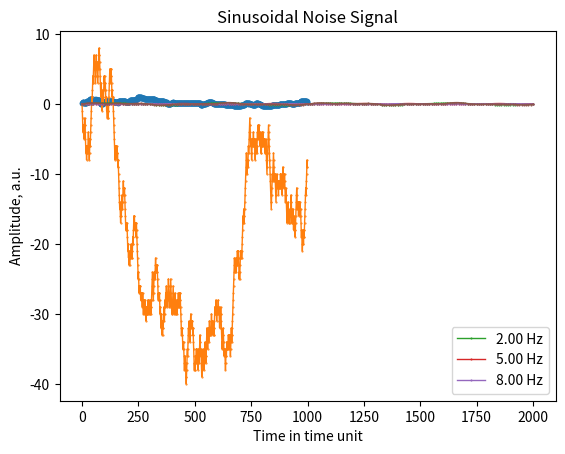

Write the Python code that produced this figure.
import numpy as np
import matplotlib.pyplot as plt
import bisect

# Base class for all noisy signals
# Not to be used directly. Use the derived classes instead
# 
class NoiseSignal(object):
    """
    Generic noisy signal
    """

    def __init__(self, initial_seed=1234, resolution=1.0, time_unit=1e-9):
        self.resolution_factor = resolution
        self.amplitude = 1.0
        self.random_seed = initial_seed
        self.is_init = False
        self.interpolation_settings()
        self.time_unit=time_unit
        self.time_units_per_sec = 1/time_unit

        # This base random seed is used to create the individual seeds used to generate each instance of the noise
        self.seed_generator = np.random.RandomState(self.random_seed)

    def __repr__(self):
        return "NoiseSignal(resolution_factor={0}, amplitude={1}, seed={2}".format(self.resolution_factor, self.amplitude, self.random_seed)
    def __str__(self):
        return "NoiseSignal(resolution_factor={0}, amplitude={1}, seed={2}".format(self.resolution_factor, self.amplitude, self.random_seed)
    def __getitem__(self, key):
        if self.do_interpolation:
            return self.eval_interpolated(key)
        else:
            return self.eval(key)

    def reset(self):
        self.seed_generator = np.random.RandomState(self.random_seed)

    def get_new_seed(self):
        return self.seed_generator.randint(np.iinfo(np.int32).max)

    def interpolation_settings(self, do_interpolation=False, resolution_factor=1.0, itime=10.0):
        # enable flag
        self.do_interpolation = do_interpolation
        # resolution of samples from the signal
        self.interpolation_resolution = resolution_factor
        # window to interpolate over
        self.interpolation_time = itime

    def eval_interpolated(self, t):
        if self.do_interpolation:
            time_steps, data_samples = self.get_sample_data(t)
            ival = np.interp(t, time_steps, data_samples)*self.amplitude
            return ival
        else:
            return self.eval(t)
        
class NoiseSignalRandomWalk(NoiseSignal):
    '''
    Creates a random walk function, starting at 0, over a specified time interval.
    Create the object, configure it, then init. Do more inits or next_intervals as necessary
    '''
    def __str__(self):
        return "NoiseSignalRandomWalk(resolution_factor={0}, amplitude={1}, seed={2}".format(self.resolution_factor, self.amplitude, self.random_seed)

    def configure_noise(self, amplitude, resolution_factor, total_time):
        '''total_time will remain constant after configuration, but the times and points will get data appended to
        each time you call init or next_interval.
        amplitude: the step size of each walk; the value at a given time is the last time's value plus or minus this amplitude
        resolution: how many values per time_unit
        '''
        self.amplitude = amplitude
        self.resolution_factor = resolution_factor
        self.total_time = total_time #number of time_units per .init() call
        self.points = []
        self.times = []
        self.num_points = int(self.total_time*self.resolution_factor)
        self.next_interval_start_time = 0
        
    def init(self, random_seed=None):
        '''
        Starts a random walk from zero, up to total_time with num_points in between.
        '''
        if random_seed==None:
            random_seed = self.get_new_seed()
        rand_switch = np.random.RandomState(random_seed)
        num_points = self.num_points
        binaries = [0] + [self.amplitude if rand_switch.randint(2)==1 else -1*self.amplitude for i in range(num_points-1)]
        points = [0]*num_points
        points[0] = 0
        for i in range(1, num_points):
            points[i] = points[i-1] + binaries[i]
        self.points += points
        step = (self.total_time - 0)/self.num_points
        if len(self.times) == 0:
            self.times += [i*step for i in range(num_points)]  #array of times from 0 to total_time, units of time_unit
            self.next_interval_start_time = num_points*step
        else:
            self.times += [self.next_interval_start_time+i*step for i in range(num_points)]
            self.next_interval_start_time = self.next_interval_start_time + num_points*step
        self.is_init = True
        return random_seed
    
    def eval(self, t):
        '''Returns noise value at time t (specified in time_unit) in units of time_unit'''
        if t>self.total_time:
            raise ValueError("NoiseSignalNormal(): Requested time greater than total simulation time")
        if t<0:
            raise ValueError("NoiseSignalNormal(): Requested time < 0")

        tidx = int(t*self.resolution_factor)
        return self.points[tidx]
    
    def get_sample_data(self):
        '''returns a tuple with a time list and associated noise values at each time point'''
        times = self.times #returns all the calculated times, including any .next_intervals() you may do
        vals = self.points
        return times, vals
    
    def next_interval(self,random_seed=None):
        '''Does self.init again, but starts where the last init ended, not from zero.
        Will will add total_time amount of time to self.time (a total of num_points added)
        '''
        if random_seed==None:
            random_seed = self.get_new_seed()
        rand_switch = np.random.RandomState(random_seed)
        num_points = int(self.total_time * self.resolution_factor)
        binaries = [self.amplitude if rand_switch.randint(2)==1 else -1*self.amplitude for i in range(num_points)]
        points = [0]*num_points
        points[0] = binaries[0] + self.points[len(self.points) -1]
        for i in range(1, num_points):
            points[i] = points[i-1] + binaries[i]
        self.points += points
        step = (self.total_time - 0)/self.num_points
        self.times += [self.next_interval_start_time+i*step for i in range(num_points)]
        self.next_interval_start_time = self.next_interval_start_time + num_points*step
        return random_seed
    
    def plot_noise_signal(self):
        if self.is_init == False:
            raise ValueError("Must be initialized first!")
        marker = '.'
        linewidth = 1
        markersize = 1
        
        t, n = self.get_sample_data()
        plt.plot(t,n, marker=marker, linewidth=linewidth, markersize=markersize)
        plt.grid()
        plt.title("Random Walk Noise\n$\pm${} per step, {:.1f}(x{:.1e}s) per step".format(self.amplitude, self.total_time/self.num_points, self.time_unit) )
        plt.ylabel("Arbitrary Units")
        plt.xlabel("Time, in units of {:.1e} seconds".format(self.time_unit))
        plt.show()
        
class NoiseSignalSine(NoiseSignal):
    '''
    Creates a noise signal composed of a summation of sine waves over a specified time interval.
    create the object, configure it, then do an init and you're good to go. Do a next_interval or another init if necessary
    '''
    def __str__(self):
        return "NoiseSignalSine(resolution_factor={0}, seed={1}".format(self.resolution_factor, self.random_seed)

    def configure_noise(self, resolution_factor, freq_list, amp_list, phase_list, total_time):
        '''
        resolution factor: how many points per time_unit
        freq_list: a list or tuple of the all the desired frequencies, in Hz
        amp_list: a list or tuple of the amplitudes for all frequencies
        phase_list: a list or tuple of the phases of all the waves (all lists should be the same length)
        total_time: total # of time_units you want to cover per .init call
        '''
        self.resolution_factor = resolution_factor
        self.total_time = total_time #number of time_units per .init() call
        self.list_of_point_lists = []
        self.summed_points = []
        self.times = []
        self.num_points = int(self.total_time*self.resolution_factor)
        self.step = self.total_time/self.num_points #the time interval between time points, in units of time_units
        self.next_interval_start_time = 0
        self.freq_list = freq_list
        self.amp_list = amp_list
        self.phase_list = phase_list
        
    def init(self):
        times = [i*self.step for i in range(0,self.num_points+1)] #step = totaltime/numpoints, numpoits = int(totaltime*resfactor)
        #print(times)
        list_of_point_lists = [0]*len(self.freq_list)
        for i in range(len(self.freq_list)):
            '''find values for each frequency, then su mthem up later'''
            freq = self.freq_list[i]
            amp = self.amp_list[i]
            phase = self.phase_list[i]
            value_list = []
            for t in times:
                val = amp*np.sin(2*np.pi*freq*t*self.time_unit + phase)
                value_list.append(val)
            list_of_point_lists[i] = value_list
        self.list_of_point_lists = list_of_point_lists
        #each frequency's list is done, now add them all together in one list
        summed_vals = [0]*len(times)
        for t_index in range(len(times)):
            for wave_index in range(len(self.list_of_point_lists)):
                summed_vals[t_index] += self.list_of_point_lists[wave_index][t_index]
        #print(summed_vals)
        self.summed_points += summed_vals
        #add these lines at the end of the init call
        self.times += times
        self.next_interval_start_time = self.times[-1] + self.step
                
    def get_sample_data(self):
        '''returns a tuple with a time list and associated noise values at each time point'''
        times = self.times #returns all the calculated times, including any .next_intervals() you may do
        vals = self.summed_points #returns the summed sine wave for each point in self.times
        return times, vals
    
    def add_random_noise(self, sigma):
        '''add normally distributed noise to the overall summed_values
        Specify the std deviation, sigma, of the noise, which centers on zero'''
        for i in range(len(self.summed_points)):
            self.summed_points[i] += np.random.normal(0,sigma)
    
    def next_interval(self):
        times = [self.next_interval_start_time+i*self.step for i in range(self.num_points)] 
        #print(times)
        for i in range(len(self.freq_list)):
            '''find values for each frequency, then su mthem up later'''
            freq = self.freq_list[i]
            amp = self.amp_list[i]
            phase = self.phase_list[i]
            value_list = []
            for t in times:
                val = amp*np.sin(2*np.pi*freq*t*self.time_unit + phase)
                value_list.append(val)
            self.list_of_point_lists[i].extend(value_list)

        #each frequency's list is done, now add them all together in one list
        summed_vals = [0]*len(times)
        for t_index in range(len(times)):
            for wave_index in range(len(self.list_of_point_lists)):
                summed_vals[t_index] += self.list_of_point_lists[wave_index][t_index]
        #print(summed_vals)
        self.summed_points += summed_vals
        #add these lines at the end of the init call
        self.times += times
        self.next_interval_start_time = self.times[-1] + self.step
        
    def plot_noise_signal(self, show_components=True, seconds=False):
        '''Shows a plot of the individual waves, and a plot of the summed wave, if components = True'''
        if seconds: 
            times = self.times*self.time_unit
            time_label = "s"
        else:
            times = self.times
            time_label = "time unit"
        times = self.times
        summed = self.summed_points
        components = self.list_of_point_lists
        marker ='.'
        linewidth=1
        markersize = 1
        if show_components == True:
            for wave_index in range(len(components)):
                wave= components[wave_index]
                freq = self.freq_list[wave_index]
                plt.plot(times, wave, label="{:.2f} Hz".format(freq), marker=marker, linewidth=linewidth, markersize=markersize)
            plt.grid()
            plt.xlabel("Time in {}".format(time_label))
            plt.ylabel("Amplitude, a.u.")
            plt.legend()
            plt.title("Component Waves")
            plt.show()
        
        plt.plot(times, summed, marker=marker, linewidth=linewidth,markersize=markersize)
        plt.grid()
        plt.xlabel("Time in {}".format(time_label))
        plt.ylabel("Amplitude, a.u.")
        plt.title("Sinusoidal Noise Signal")
        plt.show()
    
    def eval(self, t):
        if t>self.total_time:
            raise ValueError("NoiseSignalSine(): Requested time greater than total simulation time")
        if t<0:
            raise ValueError("NoiseSignalSine(): Requested time < 0")

        tidx = int(t*self.resolution_factor)
        #print("time t is {}".format(t))
        #print("tindex is {}".format(tidx))
        #print("total time is {}".format(self.total_time))
        return self.summed_points[tidx]
        
            
    

class NoiseSignalNormal(NoiseSignal):

    def __str__(self):
        return "NoiseSignalNormal(resolution_factor={0}, amplitude={1}, seed={2}, mean{3}, variance{4})".format(self.resolution_factor, self.amplitude, self.random_seed, self.mean, self.variance)
    def __repr__(self):
        if self.is_init:
            str_val = "normal_deviants = [ "
            for ii in range(len(self.points)):
                str_val += "{0} ".format(self.points[ii])
            str_val += "]"

            return str_val
        else:
            return "normal_deviants = []"

    def plot_amplitudes(self):
        times = [ti/self.resolution_factor for ti in range(int(self.total_time*self.resolution_factor))]
        plt.plot(times, [sv*self.amplitude for sv in self.points])
        plt.show()

    def configure_noise(self, amplitude, mean, variance, resolution_factor, total_time):
        self.mean = mean
        self.variance = variance
        self.amplitude = amplitude
        self.resolution_factor = resolution_factor
        self.std_dev = np.sqrt(variance)
        self.total_time = total_time

    def init(self, random_seed=None):
        if random_seed==None:
            random_seed = self.get_new_seed()
        rand_switch = np.random.RandomState(random_seed)
        num_points = int(self.total_time * self.resolution_factor)

        self.points = [self.std_dev*rand_switch.randn() + self.mean for ii in range(num_points)]
        self.is_init = True

        return random_seed

    def eval(self, t):
        if t>self.total_time:
            raise ValueError("NoiseSignalNormal(): Requested time greater than total simulation time")
        if t<0:
            raise ValueError("NoiseSignalNormal(): Requested time < 0")

        tidx = int(t*self.resolution_factor)
        return self.points[tidx]*self.amplitude

    def get_sample_data(self, t):
        lidx = int(np.floor(t*self.resolution_factor))
        ltime = lidx/self.resolution_factor
        uidx = int(np.ceil(t*self.resolution_factor))
        utime = uidx/self.resolution_factor

        sample_times = [ltime]
        sample_vals = [self.points[lidx]]
        if uidx<len(self.points):
            sample_times += [utime]
            sample_vals += [self.points[uidx]]

        while (lidx>0 or (uidx+1)<len(self.points)) and ((len(sample_times)<2) or (utime-ltime)<self.interpolation_time):
            if lidx>0:
                lidx -= 1
                ltime = lidx/self.resolution_factor
                sample_vals = [self.points[lidx]] + sample_vals
                sample_times = [ltime] + sample_times
            if (uidx+1)<len(self.points):
                uidx += 1
                utime = uidx/self.resolution_factor
                sample_vals += [self.points[uidx]]
                sample_times += [utime]

        if len(sample_times)<2:
            raise ValueError("Cannot find enough sample data")

        return sample_times, sample_vals

class NoiseSignalTelegraph(NoiseSignal):

    def __str__(self):
        return "NoiseSignalTelegraph(resolution_factor={0}, amplitude={1}, seed={2}, exponent={3}, total_fluctuators={4}, start_freq={5}, stop_freq={6}, total_time={7})".format(self.resolution_factor, self.amplitude, self.random_seed, self.exponent, self.total_fluctuators, self.start_freq, self.stop_freq, self.total_time)
    def __repr__(self):
        if self.is_init:
            str_val = "flux_switch_times = [ "
            for ii in range(len(self.switching_times)):
                str_val += "{0}:{1} ".format(self.switching_times[ii],self.amplitude_sums[ii])
            str_val += "]"
        else:
            return "flux_switch_times = []"

        return str_val

    def plot_amplitudes(self):
        prev_time = -1
        switch_times = []
        switch_amps = []
        for ii in range(len(self.switching_times)):
            sw_time = self.switching_times[ii]
            sw_sum = self.amplitude*self.amplitude_sums[ii]

            if prev_time >= 0:
                switch_times += [sw_time]
                switch_amps += [prev_amp]
            switch_times += [sw_time]
            switch_amps += [sw_sum]
            prev_time = sw_time
            prev_amp = sw_sum

        plt.plot(switch_times, switch_amps)
        plt.show()
        
    def plot_noise_signal(self):
        if self.is_init != True:
            raise ValueError("Noise signal must first be initialized!")
        num_points = int(self.total_time/self.resolution_factor)
        step = self.total_time/num_points
        times = [i*step for i in range(num_points)] #step = totaltime/numpoints, numpoits = int(totaltime*resfactor)
        vals = []
        for t in times:
            vals.append(self[t])
        plt.plot(times, vals,marker='.',linewidth=1)
        plt.xlabel("Time in time_unit")
        plt.ylabel("Noise, arb. units")
        plt.title("Telegraph Noise\nFrom {} Hz to {} Hz".format(self.start_freq, self.stop_freq))
        plt.grid()
        plt.show()

    def configure_noise(self, exponent, amplitude, total_fluctuators, start_freq, stop_freq, total_time):
        self.exponent = float(exponent)
        self.amplitude = float(amplitude / (2.0 * np.pi))
        self.total_fluctuators = total_fluctuators
        self.start_freq = float(start_freq)
        self.stop_freq = float(stop_freq)
        self.total_time = float(total_time)
        self.create_fluctuators()
        
    # create structures needed for noise generator
    def create_fluctuators(self):

        freq_area = np.log(self.stop_freq/self.start_freq)/((self.total_fluctuators-1))
        freq_fact = np.exp(freq_area)

        if ( self.exponent<0.0 or self.exponent>2.0 ):
            raise ValueError("Invalid exponent for Telegraph noise, should be > 0.0 and <= 2.0")

        self.freq_points = [self.start_freq*np.power(freq_fact,ii) for ii in range(self.total_fluctuators+1)]
        if self.exponent==1.0:
            self.freq_amps = [np.sqrt(2.0 * (np.log(self.freq_points[ii+1])-np.log(self.freq_points[ii]))) for ii in range(self.total_fluctuators)]
        else:
            self.freq_amps = [np.sqrt(1.0/(1.0-self.exponent) * (np.power(self.freq_points[ii+1],1.0-self.exponent) - np.power(self.freq_points[ii],1.0-self.exponent))) for ii in range(self.total_fluctuators)]
        del self.freq_points[self.total_fluctuators]

    # initialize a new set of fluctuators
    def init(self, random_seed=None):
        if random_seed==None:
            random_seed = self.get_new_seed()
        self.rand_switch = np.random.RandomState(random_seed)

        # initialize the state of each fluctuator (+-1.0)
        self.f_state = [1.0 if self.rand_switch.randint(2)==0 else -1.0 for ii in range(self.total_fluctuators)]

        # initialize the switching time for each fluctuator
        # next switching time is exponentially distributed, so we can
        # generate a uniform rv and transform it to an exponential rv.
        # also convert from seconds to nanoseconds (1 s = 10^9 ns) and start at a random point in the interval [0,1]
        self.f_next_switch = [(self.time_units_per_sec)*self.rand_switch.uniform()*(-np.log(1-self.rand_switch.uniform())/self.freq_points[ii]) for ii in range(self.total_fluctuators)]
         
        # create an array of switching times (for any fluctuator) and the sum of all the fluctuators at that time
        #
        self.amplitude_sums = [sum(self.f_state[ii]*self.freq_amps[ii] for ii in range(self.total_fluctuators))]
        self.switching_times = [0.0]

        tval = 0.0;
        while ( tval < self.total_time ):
            # find the fluctuator that is to switch next
            next_switch_idx = self.f_next_switch.index(min(self.f_next_switch))
            tval = self.f_next_switch[next_switch_idx]

            # update the switching time for this fluctuator
            self.f_next_switch[next_switch_idx] += self.time_units_per_sec*(-np.log(1-self.rand_switch.uniform())/self.freq_points[next_switch_idx])

            # update the state of this fluctuator
            self.f_state[next_switch_idx] *= -1.0

            # add the switching time and new sum to the lists
            self.switching_times += [tval]
            self.amplitude_sums += [self.amplitude_sums[len(self.amplitude_sums)-1] + self.f_state[next_switch_idx]*2.0*self.freq_amps[next_switch_idx]]

        self.is_init = True
        return random_seed

    # move to a new interval of time, i.e., continue the 1/f signal without re-initializing
    def next_interval(self):

        self.f_next_switch = [next_switch-self.total_time for next_switch in self.f_next_switch]

        self.amplitude_sums = [sum(self.f_state[ii]*self.freq_amps[ii] for ii in range(self.total_fluctuators))]
        self.switching_times = [0.0]

        tval = 0.0;
        while ( tval < self.total_time):
            # find the fluctuator that is to switch next
            next_switch_idx = self.f_next_switch.index(min(self.f_next_switch))
            tval = self.f_next_switch[next_switch_idx]

            # update the switching time for this fluctuator
            self.f_next_switch[next_switch_idx] += self.time_units_per_sec*(-np.log(1-self.rand_switch.uniform())/self.freq_points[next_switch_idx])

            # update the state of this fluctuator
            self.f_state[next_switch_idx] *= -1.0

            # add the switching time and new sum to the lists
            self.switching_times += [tval]
            self.amplitude_sums += [self.amplitude_sums[len(self.amplitude_sums)-1] + self.f_state[next_switch_idx]*2.0*self.freq_amps[next_switch_idx]]

    # return the value of the noise at the indicated time
    def eval(self, t):
        tdx = bisect.bisect_left(self.switching_times, t)
        if ( tdx >= len(self.switching_times) ):
             tdx -= 1

        if tdx==0:
            e_val = self.amplitude_sums[0]*self.amplitude
        else:
            e_val = self.amplitude_sums[tdx-1]*self.amplitude
        return e_val


    def get_sample_data(self, t):
        uidx = 0
        while uidx<len(self.switching_times) and self.switching_times[uidx]<t:
            uidx += 1

        if uidx>0:
            lidx = uidx - 1
        else:
            lidx = 0

        ltime = self.switching_times[lidx]
        utime = self.switching_times[uidx]
        sample_times = [ltime]
        sample_vals = [self.amplitude_sums[lidx]]
        if not ltime == utime:
            sample_times += [utime]
            sample_vals += [self.amplitude_sums[uidx]]

        while (lidx>0 or (uidx+1)<len(self.switching_times)) and ((len(sample_times)<2) or (utime-ltime)<self.interpolation_time):
            if lidx>0:
                lidx -= 1
                ltime = self.switching_times[lidx]
                sample_vals = [self.amplitude_sums[lidx]] + sample_vals
                sample_times = [ltime] + sample_times
            if (uidx+1)<len(self.switching_times):
                uidx += 1
                utime = self.switching_times[uidx]
                sample_vals += [self.amplitude_sums[uidx]]
                sample_times += [utime]

        if len(sample_times)<2:
            raise ValueError("Cannot find enough sample data")

        return sample_times, sample_vals

if __name__=='__main__':
    total_time = 1000
    time_unit = 1e-3

    sig = NoiseSignalTelegraph(initial_seed=1234, time_unit=time_unit, resolution=1)
    sig.configure_noise(exponent=1, amplitude=1, total_fluctuators=40, start_freq=0.1, stop_freq=5, total_time=total_time)
    sig.init()
    sig.plot_noise_signal()
    
    amp = 1
    res = 1
    freq_list = (2,5, 8) #Hz
    amp_list = (0.1, 0.06, 0.04) #arb. units
    phase_list = (0,0,0)
    sig = NoiseSignalRandomWalk(initial_seed = 1, time_unit=time_unit)
    sig.configure_noise(amp, res, total_time)
    sig.init()
    sig.plot_noise_signal()
    
    sine = NoiseSignalSine(time_unit = 1e-3)
    sine.configure_noise(resolution_factor=0.1, freq_list=freq_list, amp_list=amp_list, phase_list=phase_list, total_time=1000)
    sine.init()
    sine.next_interval()
    sine.plot_noise_signal(True)



